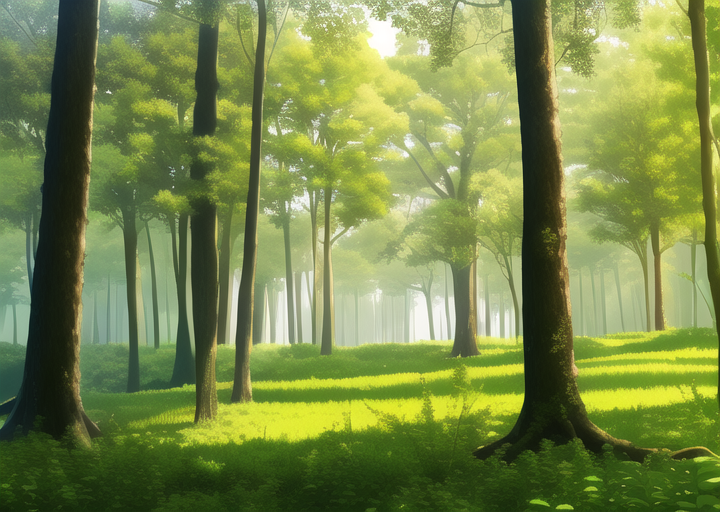
Generation parameters embedded in this image by AUTOMATIC1111 Stable Diffusion web UI or a fork of it (Forge, ...) (PNG 'parameters' text chunk):
masterpiece, best quality, ((forest)), daytime, 
Negative prompt: lowres, bad anatomy, bad hands, text, error, missing fingers, extra digit, fewer digits, cropped, worst quality, low quality, normal quality, jpeg artifacts, signature, watermark, username, blurry, artist name, road
Steps: 38, Sampler: Euler a, CFG scale: 12, Seed: 3213980869, Size: 720x512, Model hash: 89d59c3dde, Model: nai, Clip skip: 2, Version: v1.3.1